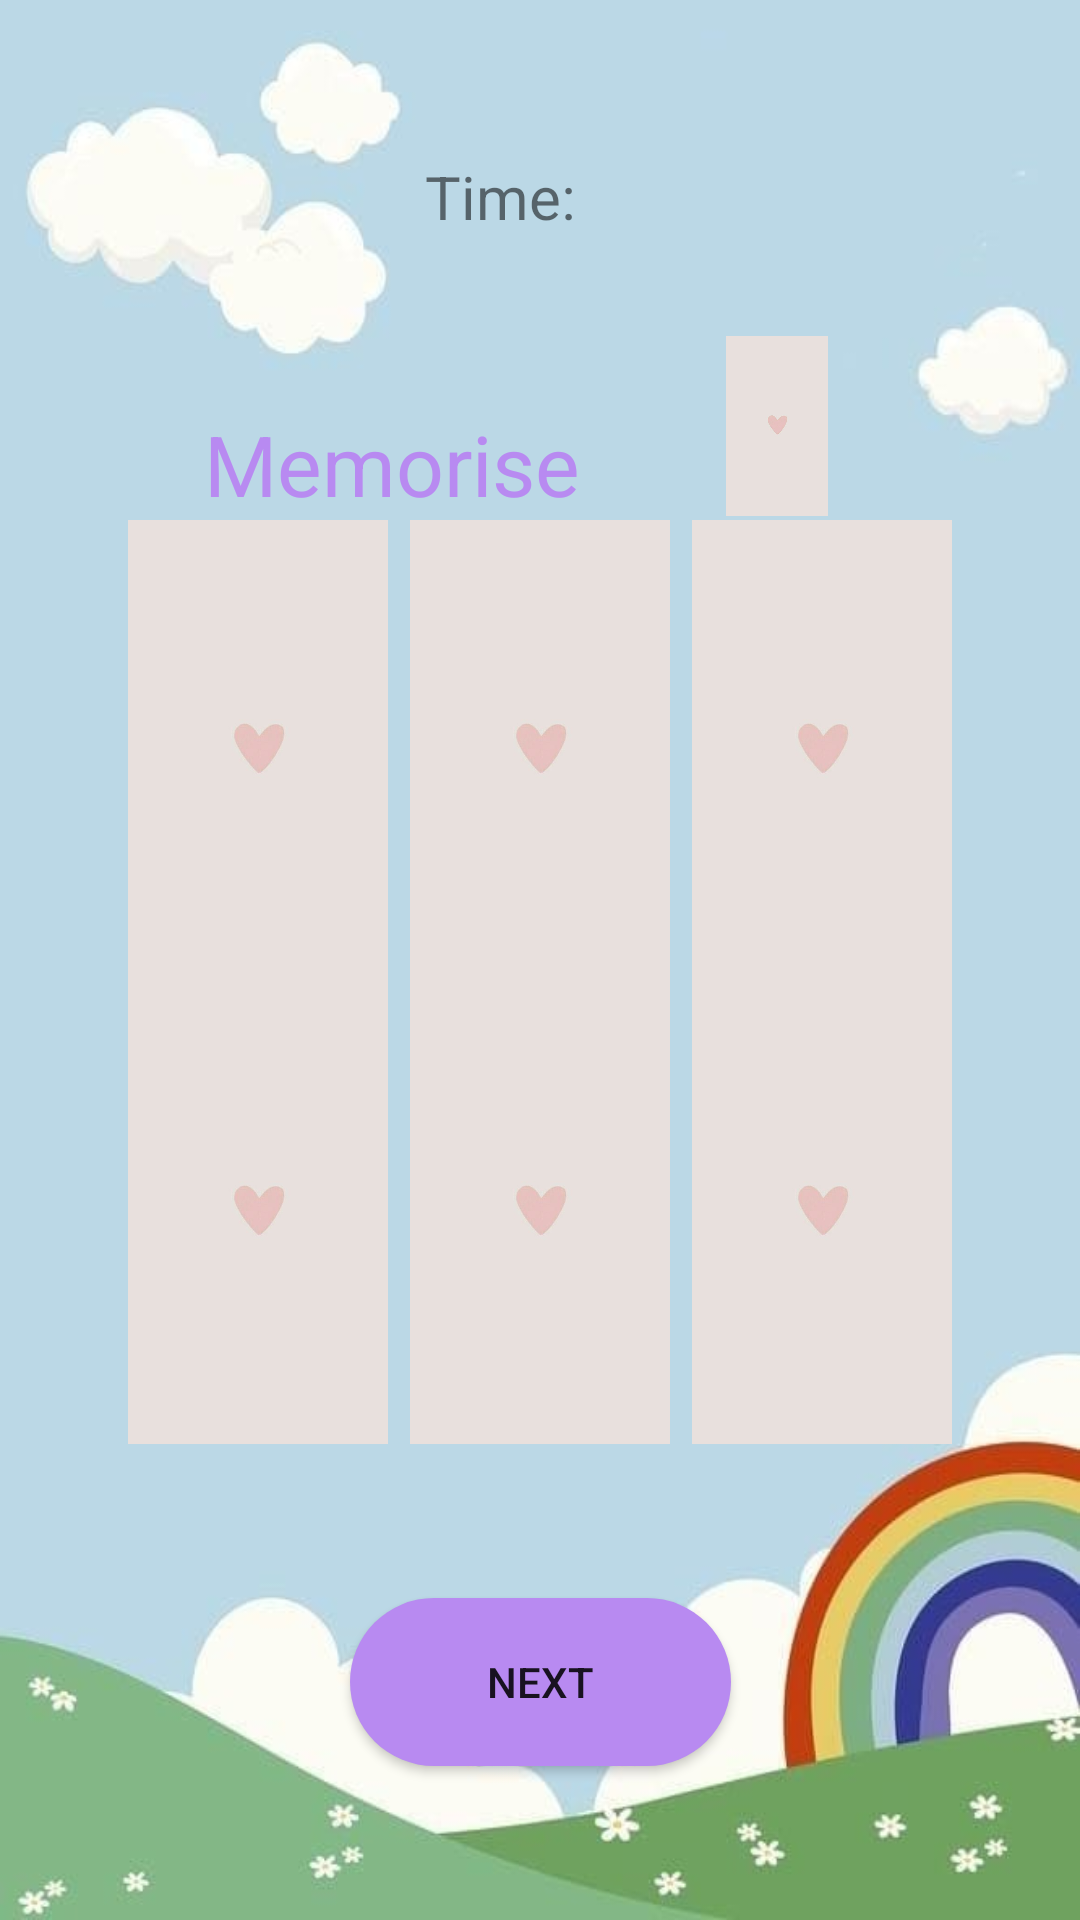

Layout XML and referenced resources for this Android screen:
<!-- AndroidManifest.xml: application theme Theme.MemoryGameForKids -->
<!-- res/layout/activity_hard.xml -->
<?xml version="1.0" encoding="utf-8"?>
<androidx.constraintlayout.widget.ConstraintLayout xmlns:android="http://schemas.android.com/apk/res/android"
    xmlns:app="http://schemas.android.com/apk/res-auto"
    xmlns:tools="http://schemas.android.com/tools"
    android:layout_width="match_parent"
    android:layout_height="match_parent"
    android:background="@drawable/backgr"
    tools:context=".HardActivity"
    >

    <TextView
        android:id="@+id/tvTimerHard"
        android:layout_width="wrap_content"
        android:layout_height="wrap_content"
        android:layout_marginTop="52dp"
        android:layout_marginEnd="168dp"
        android:text="Time:"

        android:textSize="20sp"
        app:layout_constraintEnd_toEndOf="parent"
        app:layout_constraintTop_toTopOf="parent" />

    <TextView
        android:id="@+id/tvQuestionHard"
        android:layout_width="wrap_content"
        android:layout_height="wrap_content"
        android:layout_marginStart="68dp"
        android:layout_marginTop="136dp"
        android:textColor="@color/lili"
        android:text="Memorise"
        android:textSize="28sp"
        app:layout_constraintStart_toStartOf="parent"
        app:layout_constraintTop_toTopOf="parent" />

    <ImageView
        android:id="@+id/imageQuestionHard"
        android:layout_width="34dp"
        android:layout_height="60dp"
        android:layout_marginTop="112dp"
        android:layout_marginEnd="84dp"
        app:layout_constraintEnd_toEndOf="parent"
        app:layout_constraintTop_toTopOf="parent"
        app:srcCompat="@drawable/card" />


    <GridLayout
        android:id="@+id/gridLayout2"
        android:layout_width="wrap_content"
        android:layout_height="wrap_content"
        app:layout_constraintEnd_toEndOf="parent"
        app:layout_constraintStart_toStartOf="parent"
        app:layout_constraintTop_toBottomOf="@+id/tvQuestionHard">

        <ImageView
            android:id="@+id/image1"
            android:layout_width="94dp"
            android:layout_height="154dp"
            android:layout_row="0"
            android:layout_column="0"
            app:srcCompat="@drawable/card" />

        <ImageView
            android:id="@+id/image2"
            android:layout_width="94dp"
            android:layout_height="154dp"
            android:layout_row="0"
            android:layout_column="1"
            app:srcCompat="@drawable/card" />

        <ImageView
            android:id="@+id/image3"
            android:layout_width="94dp"
            android:layout_height="154dp"
            android:layout_row="0"
            android:layout_column="2"
            app:srcCompat="@drawable/card" />

        <ImageView
            android:id="@+id/image4"
            android:layout_width="94dp"
            android:layout_height="154dp"
            android:layout_row="1"
            android:layout_column="0"
            app:srcCompat="@drawable/card" />

        <ImageView
            android:id="@+id/image5"
            android:layout_width="94dp"
            android:layout_height="154dp"
            android:layout_row="1"
            android:layout_column="1"
            app:srcCompat="@drawable/card" />

        <ImageView
            android:id="@+id/image6"
            android:layout_width="94dp"
            android:layout_height="154dp"
            android:layout_row="1"
            android:layout_column="2"
            app:srcCompat="@drawable/card" />

    </GridLayout>

    <TextView
        android:id="@+id/tvAnswerHard"
        android:layout_width="wrap_content"
        android:layout_height="wrap_content"
        android:layout_marginTop="36dp"
        android:textSize="20sp"
        app:layout_constraintEnd_toEndOf="parent"
        app:layout_constraintHorizontal_bias="0.469"
        app:layout_constraintStart_toStartOf="parent"
        app:layout_constraintTop_toBottomOf="@+id/image5" />

    <Button
        android:id="@+id/btNextHard"
        android:layout_width="127dp"
        android:layout_height="56dp"
        android:background="@drawable/rounded_corner"
        android:text="Next"
        app:layout_constraintBottom_toBottomOf="parent"
        app:layout_constraintEnd_toEndOf="parent"
        app:layout_constraintStart_toStartOf="parent"
        app:layout_constraintTop_toBottomOf="@+id/gridLayout2" />
</androidx.constraintlayout.widget.ConstraintLayout>
<!-- resources referenced by this layout -->
<resources>
  <color name="lili">#B88AF1</color>
  <!-- drawable backgr: jpeg bitmap (drawable, 18710 bytes) -->
  <!-- drawable card: jpg bitmap (drawable, 6501 bytes) -->
  <!-- drawable rounded_corner (drawable) -->
  <?xml version="1.0" encoding="utf-8"?>
      <shape xmlns:android="http://schemas.android.com/apk/res/android">
          <corners  android:radius="50dp"/>
          <solid android:color="@color/lili">
  
          </solid>
      </shape>
  <style name="Theme.MemoryGameForKids" parent="Base.Theme.MemoryGameForKids" />
  <style name="Base.Theme.MemoryGameForKids" parent="Theme.AppCompat.Light.NoActionBar">
          
          
      </style>
</resources>
